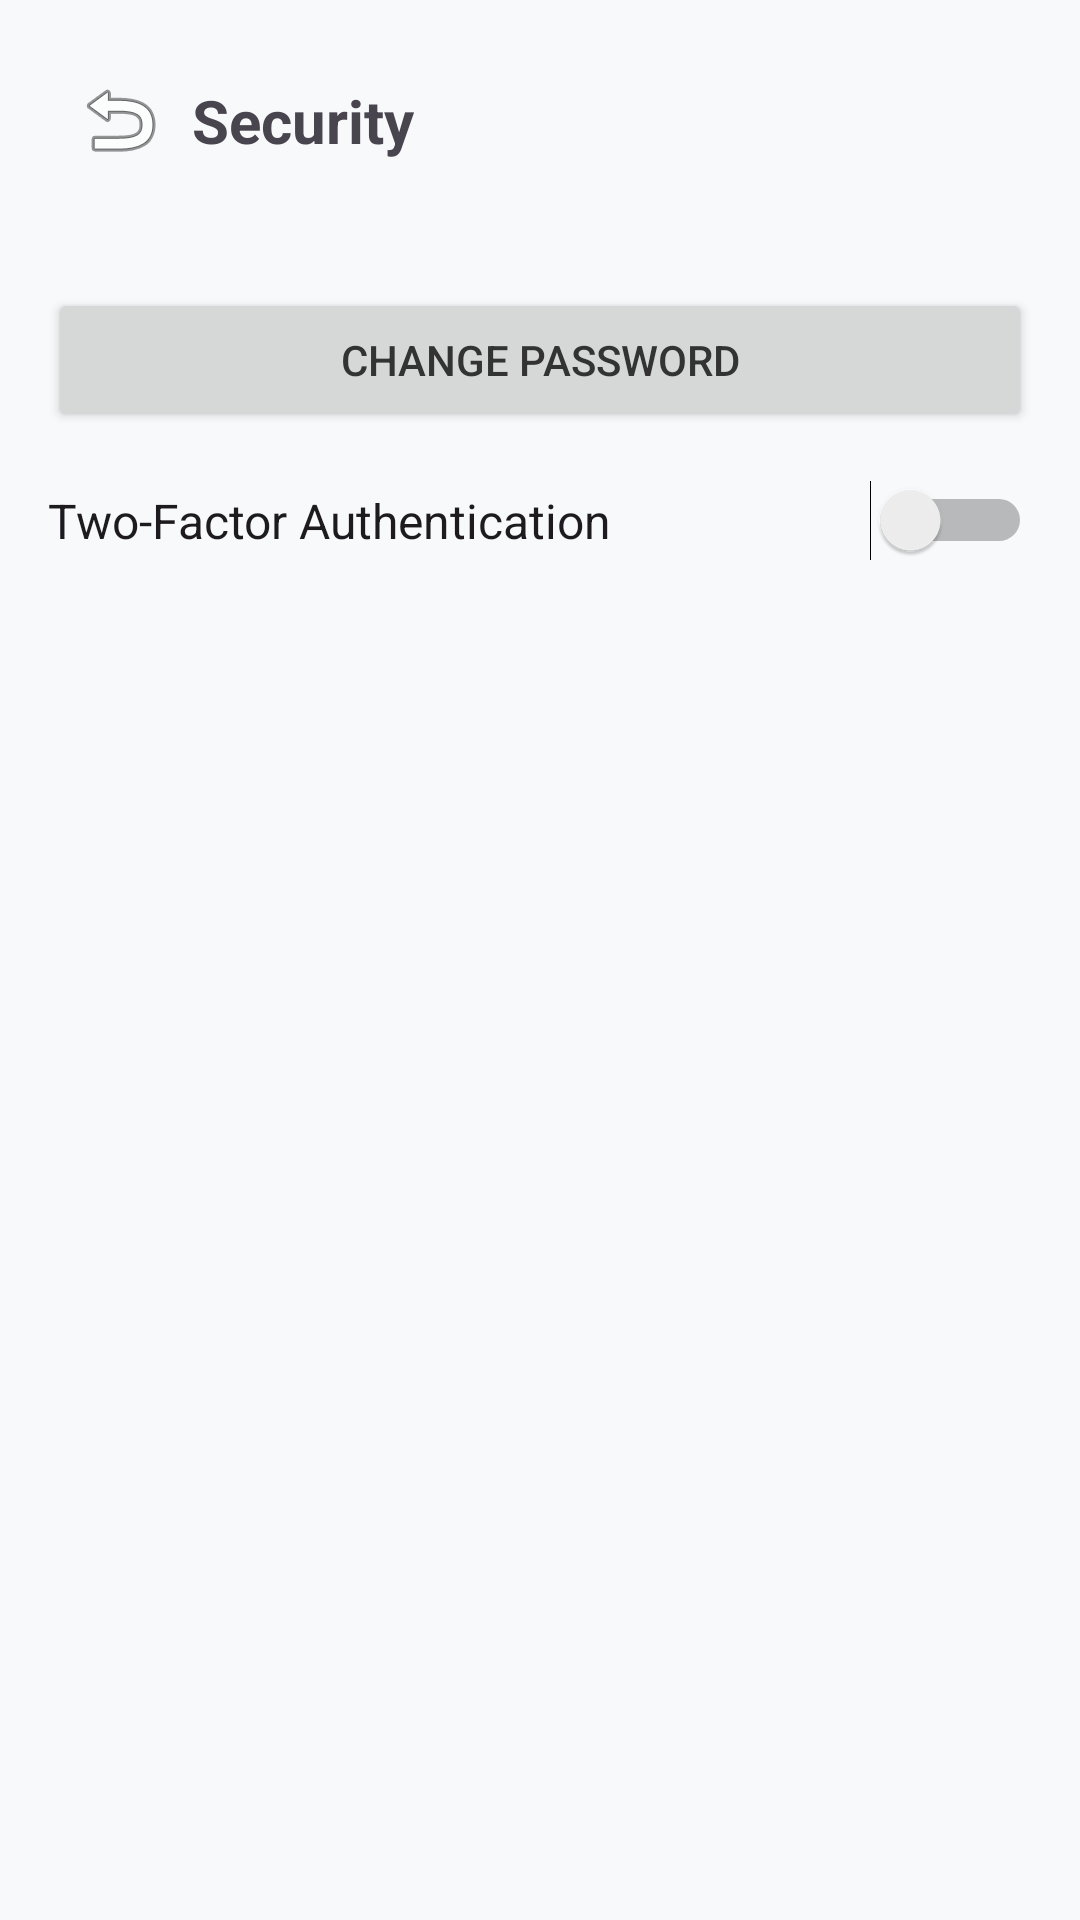

This screen was rendered from an Android layout file. Write that file and the resources it references.
<!-- AndroidManifest.xml: application theme Theme.Finners -->
<!-- res/layout/activity_security.xml -->
<?xml version="1.0" encoding="utf-8"?>
<androidx.constraintlayout.widget.ConstraintLayout xmlns:android="http://schemas.android.com/apk/res/android"
    xmlns:app="http://schemas.android.com/apk/res-auto"
    android:layout_width="match_parent"
    android:layout_height="match_parent"
    android:padding="16dp">

    <ImageButton
        android:id="@+id/btnBack"
        android:layout_width="48dp"
        android:layout_height="48dp"
        android:background="?attr/selectableItemBackgroundBorderless"
        android:src="@android:drawable/ic_menu_revert"
        app:layout_constraintStart_toStartOf="parent"
        app:layout_constraintTop_toTopOf="parent"
        android:contentDescription="Back" />

    <TextView
        android:id="@+id/tvTitle"
        android:layout_width="wrap_content"
        android:layout_height="wrap_content"
        android:text="Security"
        android:textSize="20sp"
        android:textStyle="bold"
        app:layout_constraintBottom_toBottomOf="@+id/btnBack"
        app:layout_constraintStart_toEndOf="@+id/btnBack"
        app:layout_constraintTop_toTopOf="@+id/btnBack" />

    <Button
        android:id="@+id/btnChangePassword"
        android:layout_width="match_parent"
        android:layout_height="wrap_content"
        android:layout_marginTop="32dp"
        android:text="Change Password"
        app:layout_constraintTop_toBottomOf="@+id/btnBack" />

    <Switch
        android:id="@+id/switch2FA"
        android:layout_width="match_parent"
        android:layout_height="wrap_content"
        android:layout_marginTop="16dp"
        android:text="Two-Factor Authentication"
        android:textSize="16sp"
        app:layout_constraintTop_toBottomOf="@+id/btnChangePassword" />

</androidx.constraintlayout.widget.ConstraintLayout>
<!-- resources referenced by this layout -->
<resources>
  <style name="Theme.Finners" parent="Base.Theme.Finners" />
  <style name="Base.Theme.Finners" parent="Theme.Material3.DayNight.NoActionBar">
          
          <item name="colorPrimary">@color/colorPrimary</item>
          <item name="colorOnPrimary">@color/white</item>
          <item name="colorPrimaryContainer">@color/colorPrimary</item>
          <item name="colorOnPrimaryContainer">@color/white</item>
          
          
          <item name="colorSecondary">@color/colorSecondary</item>
          <item name="colorOnSecondary">@color/white</item>
          <item name="colorSecondaryContainer">@color/colorSecondary</item>
          <item name="colorOnSecondaryContainer">@color/white</item>
  
          <item name="android:colorBackground">@color/colorBackground</item>
          <item name="colorSurface">@color/colorSurface</item>
          <item name="colorOnSurface">@color/colorTextPrimary</item>
          <item name="android:textColorPrimary">@color/colorTextPrimary</item>
          <item name="android:textColorSecondary">@color/colorTextSecondary</item>
          
          <item name="colorTextSecondary">@color/colorTextSecondary</item>
          
          
      </style>
  <color name="colorPrimary">#1CC29F</color>
  <color name="white">#FFFFFFFF</color>
  <color name="colorSecondary">#FF652F</color>
  <color name="colorBackground">#F7F9FA</color>
  <color name="colorSurface">#FFFFFF</color>
  <color name="colorTextPrimary">#333333</color>
  <color name="colorTextSecondary">#757575</color>
</resources>
